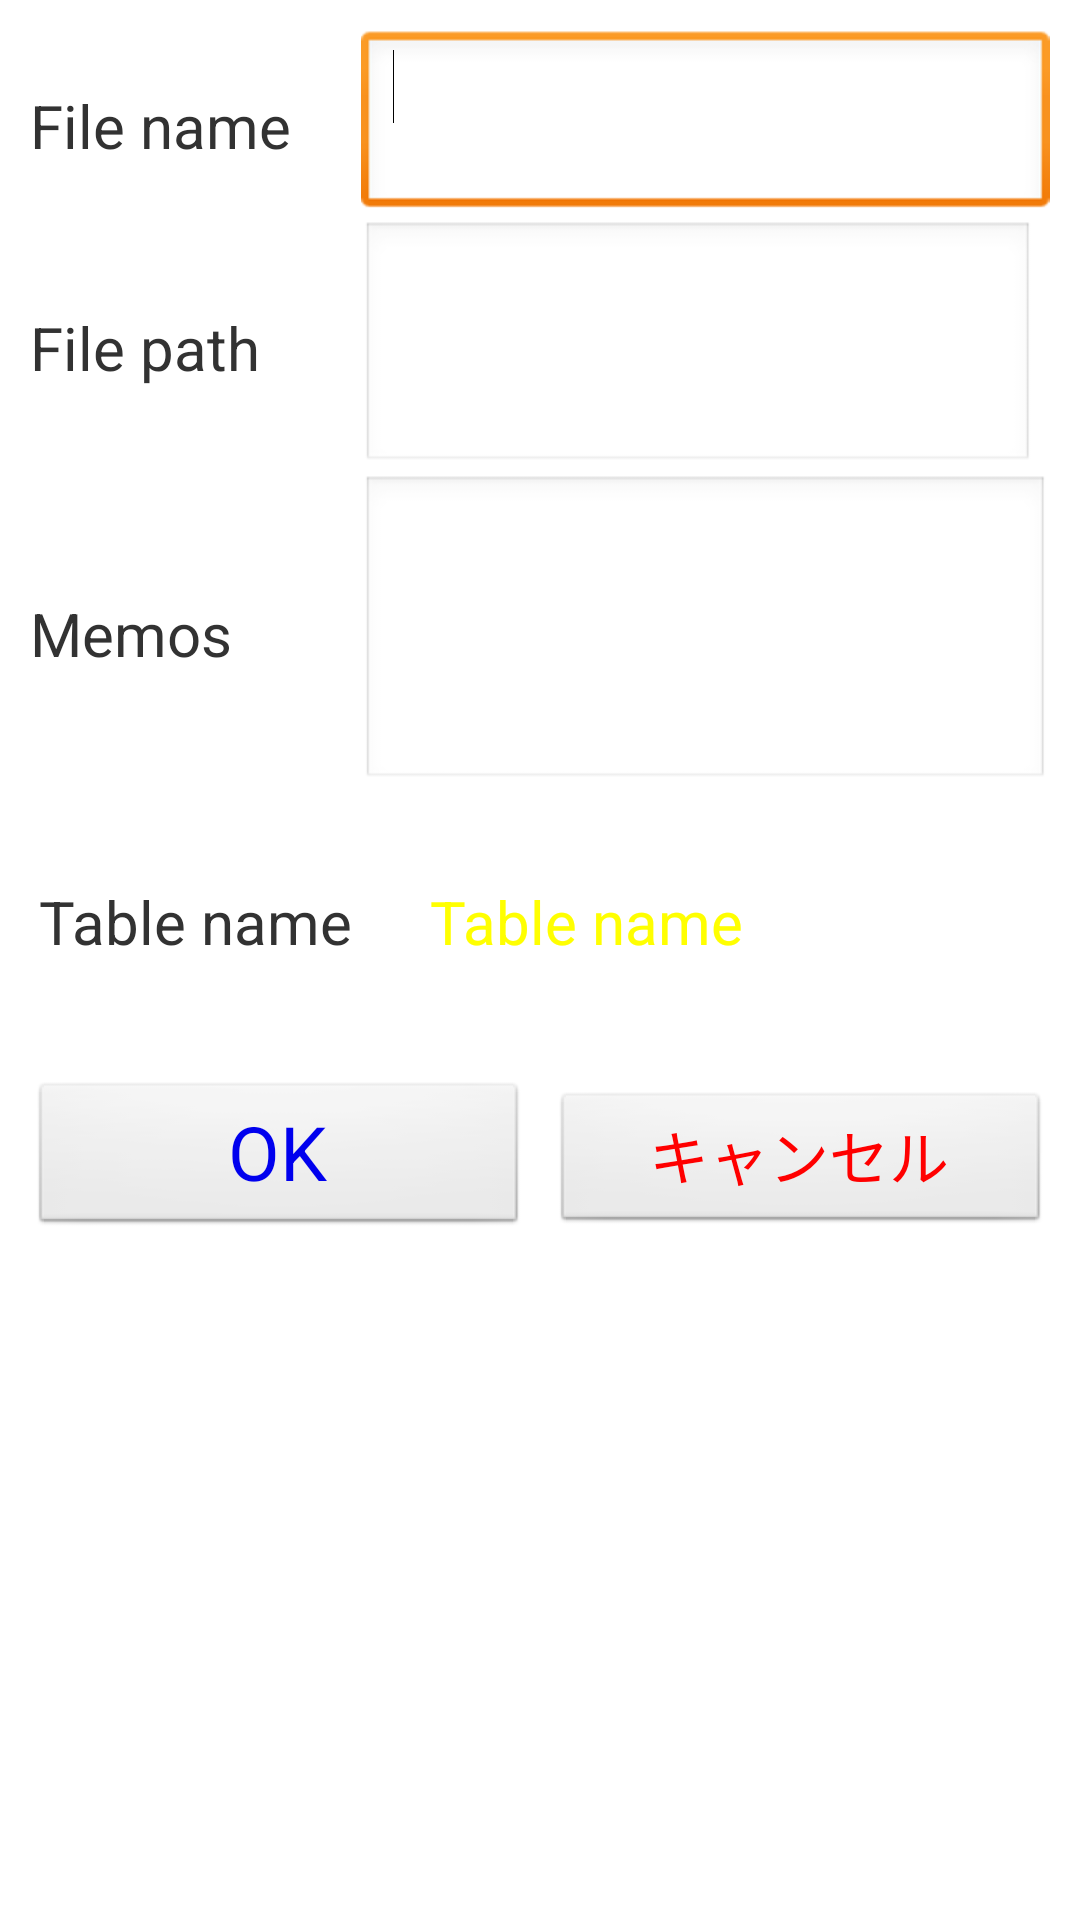

The Android layout XML behind this screen, and the referenced resources:
<!-- AndroidManifest.xml: application theme AppTheme -->
<!-- res/layout/dlg_edit_ti.xml -->
<?xml version="1.0" encoding="utf-8"?>
<LinearLayout xmlns:android="http://schemas.android.com/apk/res/android"
    android:layout_width="match_parent"
    android:layout_height="match_parent"
    android:orientation="vertical" >

    <TableLayout
        android:layout_width="match_parent"
        android:layout_height="wrap_content"
        android:layout_margin="5dp"
        android:padding="5dp" >

        <TableRow
            android:id="@+id/tableRow1"
            android:layout_width="wrap_content"
            android:layout_height="wrap_content" >

            <TextView
                android:id="@+id/dlg_edit_ti_tv_file_name"
                android:layout_width="wrap_content"
                android:layout_height="wrap_content"
                android:layout_gravity="center_vertical"
                android:layout_marginRight="5dp"
                android:text="@string/dlg_edit_ti_tv_file_name"
                android:textSize="20sp" />

            <EditText
                android:id="@+id/dlg_edit_ti_et_file_name"
                android:layout_width="wrap_content"
                android:layout_height="wrap_content"
                android:layout_weight="1"
                android:ems="10"
                android:gravity="top|left"
                android:lines="2" >

                <requestFocus />
            </EditText>

        </TableRow>

        <TableRow
            android:id="@+id/tableRow2"
            android:layout_width="wrap_content"
            android:layout_height="wrap_content"
            android:layout_marginRight="5dp" >

            <TextView
                android:id="@+id/dlg_edit_ti_tv_file_path"
                android:layout_width="wrap_content"
                android:layout_height="wrap_content"
                android:layout_gravity="center_vertical"
                android:text="@string/dlg_edit_ti_tv_file_path"
                android:textSize="20sp" />

            <EditText
                android:id="@+id/dlg_edit_ti_et_file_path"
                android:layout_width="wrap_content"
                android:layout_height="wrap_content"
                android:layout_weight="1"
                android:ems="10"
                android:gravity="top|left"
                android:lines="3" />

        </TableRow>

        <TableRow
            android:id="@+id/tableRow3"
            android:layout_width="wrap_content"
            android:layout_height="wrap_content" >

            <TextView
                android:id="@+id/dlg_edit_ti_tv_memos"
                android:layout_width="wrap_content"
                android:layout_height="wrap_content"
                android:layout_gravity="center_vertical"
                android:layout_marginRight="5dp"
                android:text="@string/dlg_edit_ti_tv_memos"
                android:textSize="20sp" />

            <EditText
                android:id="@+id/dlg_edit_ti_et_memos"
                android:layout_width="wrap_content"
                android:layout_height="wrap_content"
                android:layout_weight="1"
                android:ems="10"
                android:gravity="top|left"
                android:lines="4" />

        </TableRow>

        <TableRow
            android:id="@+id/tableRow4"
            android:layout_width="wrap_content"
            android:layout_height="wrap_content"
            android:scrollbars="vertical" >

            <TextView
                android:id="@+id/dlg_edit_ti_tv_table_name_label"
                android:layout_width="wrap_content"
                android:layout_height="wrap_content"
                android:layout_gravity="center_vertical"
                android:layout_margin="3dp"
                android:layout_marginRight="5dp"
                android:text="@string/dlg_edit_ti_tv_table_name"
                android:textSize="20sp" />

            <LinearLayout
                android:layout_width="wrap_content"
                android:layout_height="wrap_content"
                android:layout_gravity="center_horizontal"
                android:orientation="vertical" >

                

                <TextView
                    android:id="@+id/dlg_edit_ti_tv_table_name_value"
                    android:layout_width="170dp"
                    android:layout_height="wrap_content"
                    android:layout_margin="3dp"
                    android:layout_marginRight="5dp"
                    android:editable="false"
                    android:gravity="center_vertical"
                    android:minLines="3"
                    android:padding="3dp"
                    android:text="@string/dlg_edit_ti_tv_table_name"
                    android:textColor="@color/yello"
                    android:textSize="20sp" />

            </LinearLayout>

        </TableRow>

    </TableLayout>

    <LinearLayout
        android:layout_width="match_parent"
        android:layout_height="wrap_content" 
        
        android:layout_marginBottom="10dp"
        
        >

        <Button
            android:id="@+id/dlg_edit_ti_bt_ok"
            android:layout_width="200dp"
            android:layout_height="wrap_content"
            android:layout_marginBottom="0dp"
            android:layout_marginLeft="10dp"
            android:layout_marginRight="4dp"
            android:layout_weight="1"
            android:text="@string/generic_bt_ok"
            android:textColor="@color/blue1"
            android:textSize="25dp" />

        <Button
            android:id="@+id/dlg_edit_ti_bt_cancel"
            android:layout_width="200dp"
            android:layout_height="wrap_content"
            android:layout_marginLeft="4dp"
            android:layout_marginRight="10dp"
            android:layout_weight="1"
            android:text="@string/generic_bt_cancel"
            android:textColor="@color/red"
            android:textSize="20sp" />

    </LinearLayout>

</LinearLayout>
<!-- resources referenced by this layout -->
<resources>
  <color name="blue1">#0000EE</color>
  <color name="red">#ff0000</color>
  <color name="yello">#ffff00</color>
  <string name="dlg_edit_ti_tv_file_name">File name</string>
  <string name="dlg_edit_ti_tv_file_path">File path</string>
  <string name="dlg_edit_ti_tv_memos">Memos</string>
  <string name="dlg_edit_ti_tv_table_name">Table name</string>
  <string name="generic_bt_cancel">キャンセル</string>
  <string name="generic_bt_ok">OK</string>
  <style name="AppTheme" parent="AppBaseTheme">
          
      </style>
  <style name="AppBaseTheme" parent="android:Theme.Light">
          
      </style>
</resources>
